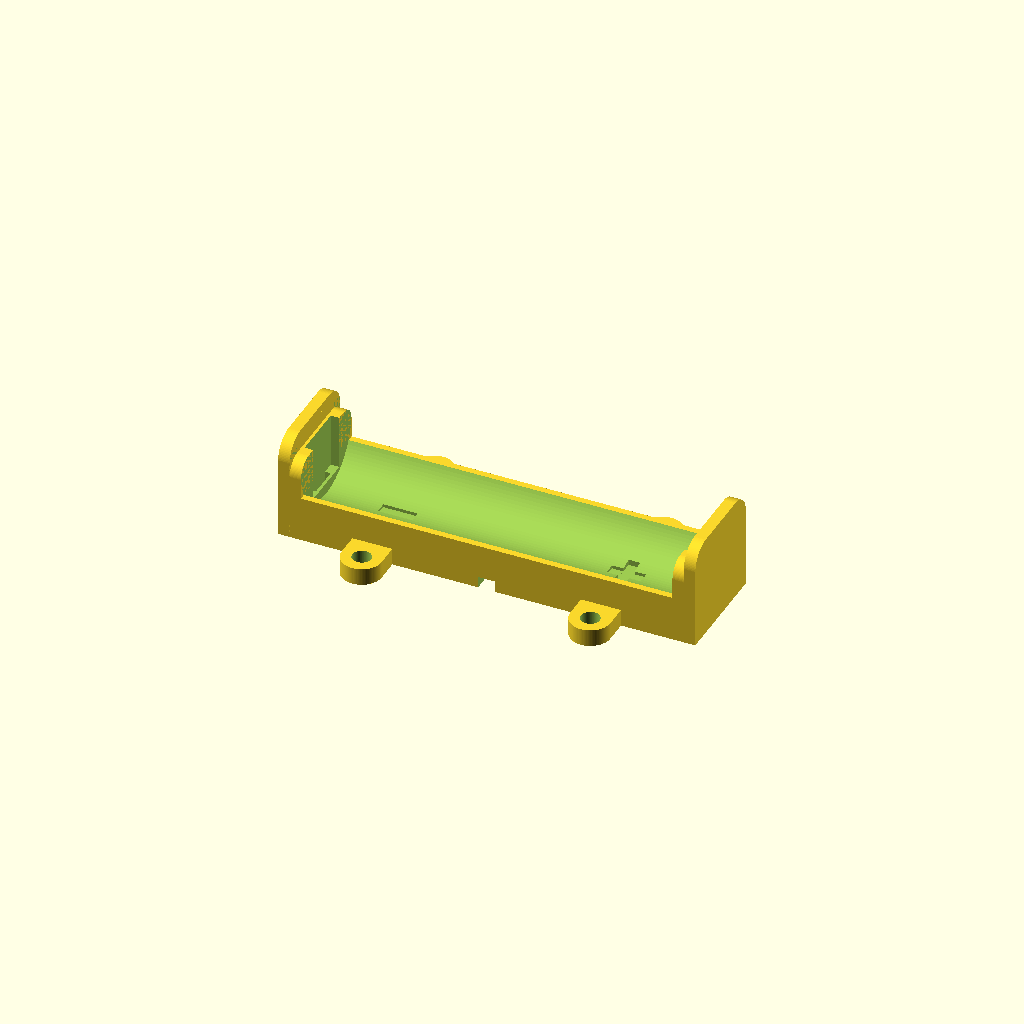
Cell 1 — every parameter at its default value.
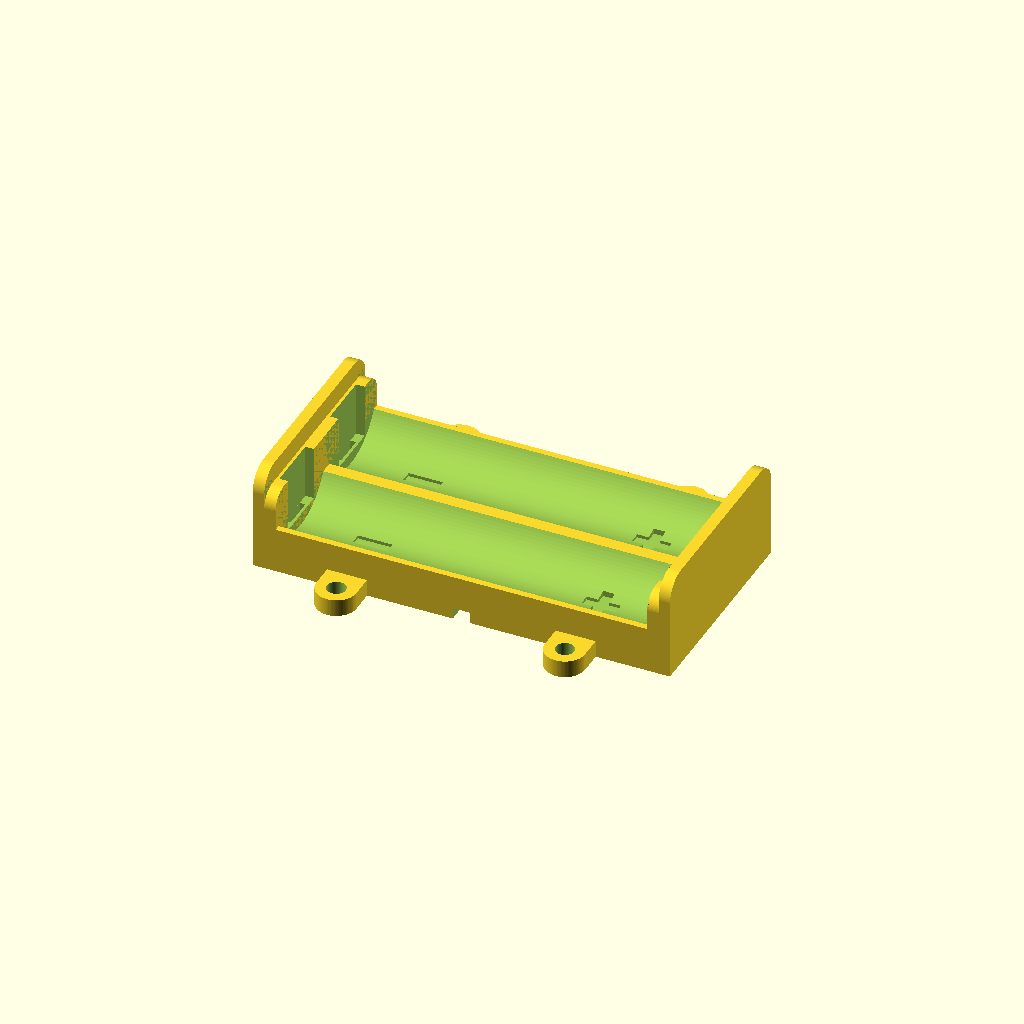
Cell 2: Cell_Count = 2 (everything else at default).
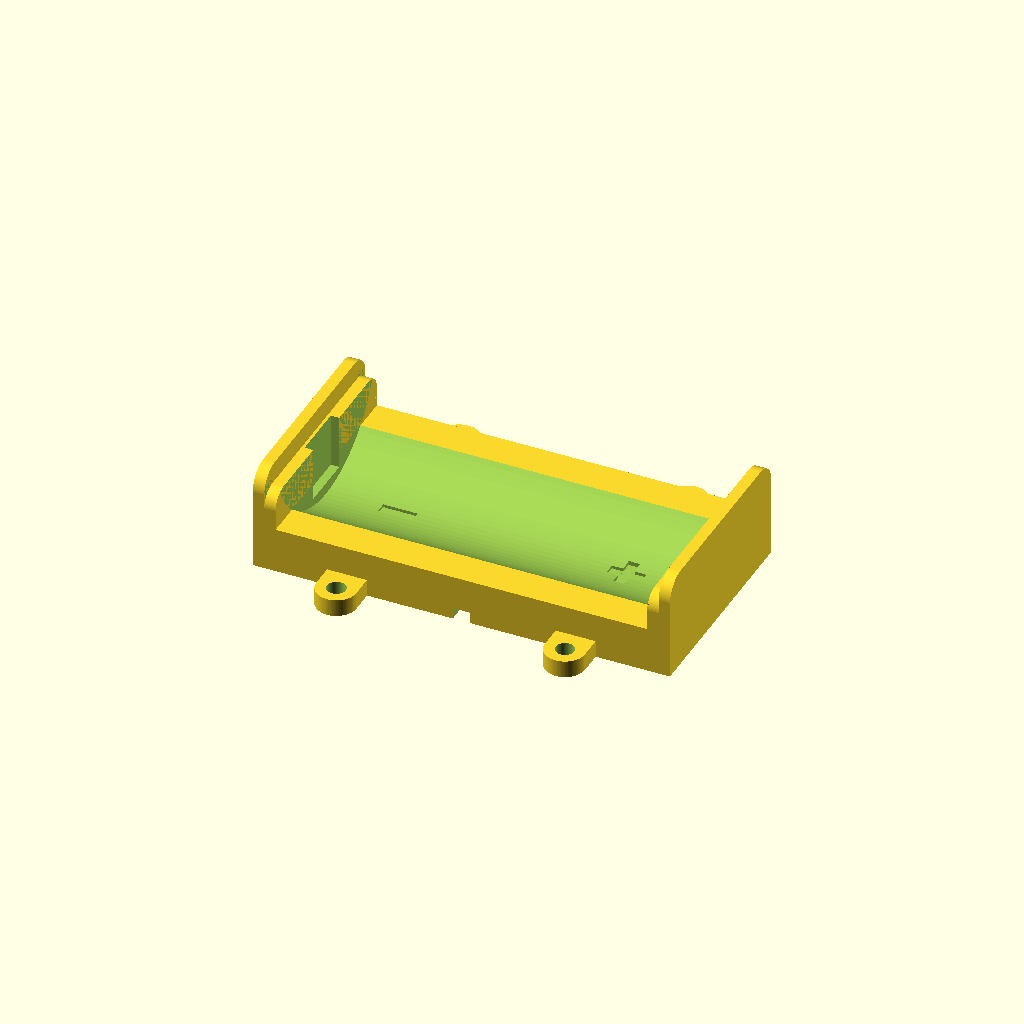
Cell 3 — battery_diameter set to 38, the other parameters unchanged.
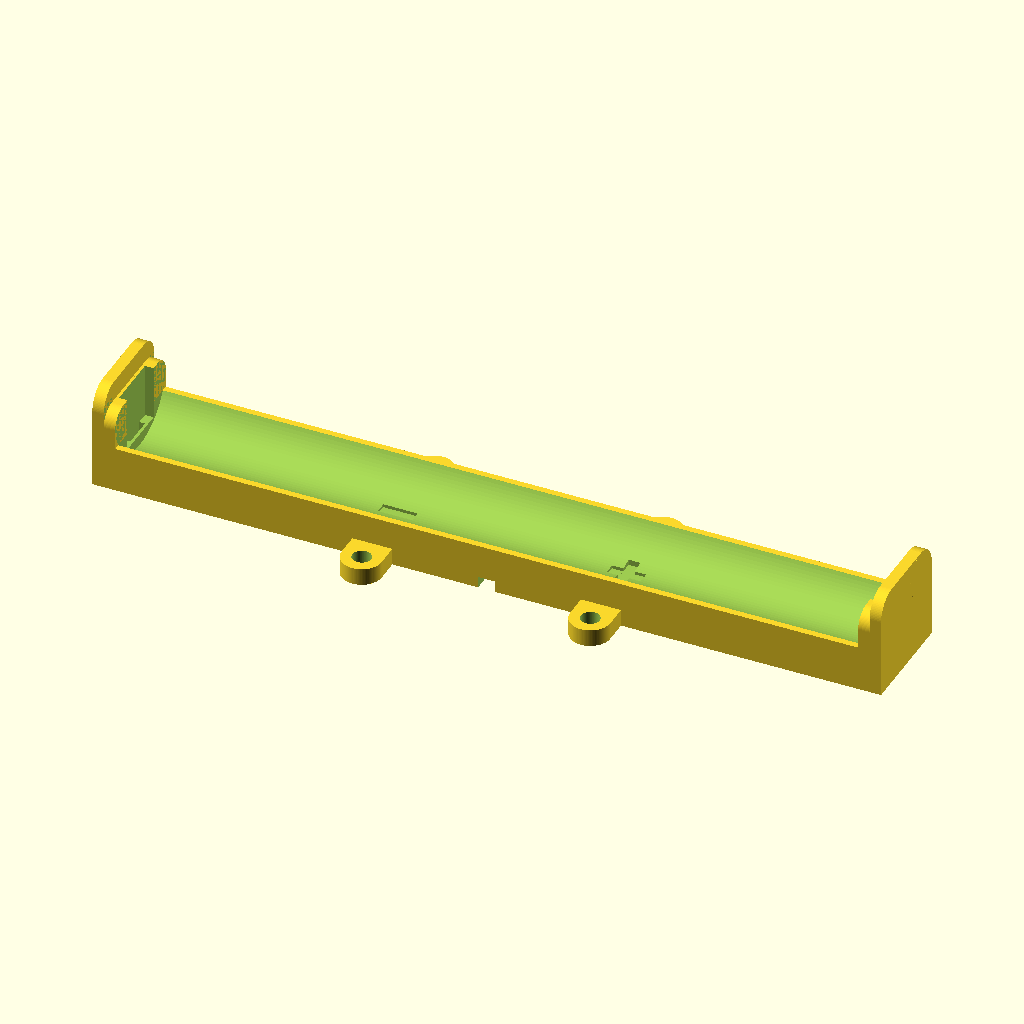
Cell 4 — battery_length set to 130, the other parameters unchanged.
All cells are drawn from one camera (rotation 55°, 0°, 25°, orthographic, colour scheme Cornfield), so only the parameter changes between them.
OpenSCAD source file inputs/thingiverse/files/thing-1919041/files/battery-box-samsung66.scad:
Cell_Count = 1; // number of batteries
$fn = 100;
battery_diameter = 19; // 18.3
battery_length = 65; // 65.2

module edge(radius, height)
{
	difference()
	{
		translate([radius/2-0.5, radius/2-0.5, 0]) cube([radius+1, radius+1, height], center = true);
		translate([radius, radius, 0]) cylinder(h = height+1, r1 = radius, r2 = radius, center = true);
	}
}

module battery_box(cells)
{
	difference()
	{
		union()
		{
            // battery holder
			translate([0, 0, 12/2]) cube(size=[battery_length+8, battery_diameter*cells, 8], center=true);

            // positive outside edge
			translate([battery_length/2+3, 0, 22/2]) cube(size=[2, battery_diameter*cells, 18], center=true);

            // positive terminal holder
			translate([(battery_length/2+1), 0, 11.5/2+10/2]) cube(size=[2, battery_diameter*cells, 11.5], center=true);

            // negative outside edge
			translate([-(battery_length/2+3), 0, 22/2]) cube(size=[2, battery_diameter*cells, 18], center=true);

            // negative terminal holder
			translate([-(battery_length/2+1), 0, 11.5/2+10/2]) cube(size=[2, battery_diameter*cells, 11.5], center=true);

			// mounting flanges	
			translate([20, cells*battery_diameter/2+4/2, 3/2+2]) cube(size=[7, 4, 3], center=true);
			translate([20, cells*battery_diameter/2+4, 3/2+2]) cylinder(r=7/2, h=3, center=true);
			translate([-20, cells*battery_diameter/2+4/2, 3/2+2]) cube(size=[7, 4, 3], center=true);
			translate([-20, cells*battery_diameter/2+4, 3/2+2]) cylinder(r=7/2, h=3, center=true);
			translate([20, -(cells*battery_diameter/2+4/2), 3/2+2]) cube(size=[7, 4, 3], center=true);
			translate([20, -(cells*battery_diameter/2+4), 3/2+2]) cylinder(r=7/2, h=3, center=true);
			translate([-20, -(cells*battery_diameter/2+4/2), 3/2+2]) cube(size=[7, 4, 3], center=true);
			translate([-20, -(cells*battery_diameter/2+4), 3/2+2]) cylinder(r=7/2, h=3, center=true);
		}
		
		for (i=[0:cells-1])
		{
			// battery cradle
			translate([0, -cells*battery_diameter/2+battery_diameter/2+battery_diameter*i, battery_diameter/2+10/2]) rotate(90, [0, 1, 0]) cylinder(r=battery_diameter/2, h=battery_length, center=true);
			
			// positive plate cutout
			translate([(battery_length+2)/2, -cells*battery_diameter/2+battery_diameter/2+battery_diameter*i, battery_diameter/2+10/2]) cube(size=[1, 5.5, 30], center=true);
			translate([(battery_length+2)/2-0.5, -cells*battery_diameter/2+battery_diameter/2+battery_diameter*i, 16/2+10/2]) cube(size=[2, 9.8, 12], center=true);

            // negative spring cutout
			translate([-((battery_length+2)/2), -cells*battery_diameter/2+battery_diameter/2+battery_diameter*i, battery_diameter/2+10/2]) cube(size=[1, 5.5, 30], center=true);
			translate([-((battery_length+2)/2-0.5), -cells*battery_diameter/2+battery_diameter/2+battery_diameter*i, 16/2+10/2]) cube(size=[2, 9.8, 12], center=true);

			// positive solder flange cutout
			translate([(battery_length/2-1.5), -cells*battery_diameter/2+battery_diameter/2+battery_diameter*i, 3/2]) cube(size=[7, 5.5, 5], center=true);
			translate([(battery_length/2)-4.5, -cells*battery_diameter/2+battery_diameter/2+battery_diameter*i, 3/2]) cylinder(r=5.5/2, h=5, center=true);

            // negative solder flange cutout
			translate([-(battery_length/2-1.5), -cells*battery_diameter/2+battery_diameter/2+battery_diameter*i, 3/2]) cube(size=[7, 5.5, 5], center=true);
			translate([-(battery_length/2)+4.5, -cells*battery_diameter/2+battery_diameter/2+battery_diameter*i, 3/2]) cylinder(r=5.5/2, h=5, center=true);
            
			// positive polarity marking
			translate([20, -cells*battery_diameter/2+battery_diameter/2+battery_diameter*i, 6.5]) cube(size=[6, 2, 4], center=true);
			translate([20, -cells*battery_diameter/2+battery_diameter/2+battery_diameter*i, 6.5]) cube(size=[2, 6, 4], center=true);

			// negative polarity marking
			translate([-20, -cells*battery_diameter/2+battery_diameter/2+battery_diameter*i, 6.5]) cube(size=[6, 2, 4], center=true);
		}
		
		if (cells>=2)
		{
			for (i=[0:cells-2])
			{
				// bottom cut-out for cell connections
				translate([0, -cells*battery_diameter/2+battery_diameter+battery_diameter*i, 2.5/2]) rotate(17, [0, 0, 1]) cube(size=[battery_length, 2, 5.5], center=true);			
			}
		}
		
		// positive bottom cutout for wires
		translate([30/2, -cells*battery_diameter/2+battery_diameter/2+battery_diameter*0, 2.5/2]) cube(size=[30, 2, 5.5], center=true);			
		translate([3/2, -cells*battery_diameter/2+battery_diameter/2+battery_diameter*0+1, 2.5/2]) edge(4, 5.5);
		translate([3/2, -cells*battery_diameter/2+battery_diameter/2+battery_diameter*0-1, 2.5/2]) rotate(-90, [0, 0, 1]) edge(4, 5.5);

		// negative bottom cutout for wires
		translate([-30/2, -cells*battery_diameter/2+battery_diameter/2+battery_diameter*(cells-1), 2.5/2]) cube(size=[30, 2, 5.5], center=true);			
		translate([-3/2, -cells*battery_diameter/2+battery_diameter/2+battery_diameter*(cells-1)+1, 2.5/2]) rotate(90, [0, 0, 1]) edge(4, 5.5);
		translate([-3/2, -cells*battery_diameter/2+battery_diameter/2+battery_diameter*(cells-1)-1, 2.5/2]) rotate(180, [0, 0, 1]) edge(4, 5.5);

		// joining bottom cutout for wires
		translate([0, 0, 2.5/2]) cube(size=[3, cells*battery_diameter+5, 5.5], center=true);
	
		// positive mounting holes
		translate([20, cells*battery_diameter/2+4, 3/2]) cylinder(r=3.3/2, h=10, center=true);
		translate([20, -(cells*battery_diameter/2+4), 3/2]) cylinder(r=3.3/2, h=10, center=true);

        // negative mounting holes
		translate([-20, cells*battery_diameter/2+4, 3/2]) cylinder(r=3.3/2, h=10, center=true);
		translate([-20, -(cells*battery_diameter/2+4), 3/2]) cylinder(r=3.3/2, h=10, center=true);

		// rounded corners on end plates
		translate([0, -cells*battery_diameter/2, 20]) rotate(90, [0, 1, 0]) edge(4, battery_length+12);
        translate([0, cells*battery_diameter/2, 20]) rotate(90, [0, 1, 0]) rotate(-90, [0, 0, 1]) edge(4, battery_length+12);
		translate([0, -cells*battery_diameter/2, 16.5]) rotate(90, [0, 1, 0]) edge(3, battery_length+4);
		translate([0, cells*battery_diameter/2, 16.5]) rotate(90, [0, 1, 0]) rotate(-90, [0, 0, 1]) edge(3, battery_length+4);
	}
}

battery_box(Cell_Count);
Parameter table extracted from the source (name, type, default, range or options):
Cell_Count: number, default 1
battery_diameter: number, default 19
battery_length: number, default 65
